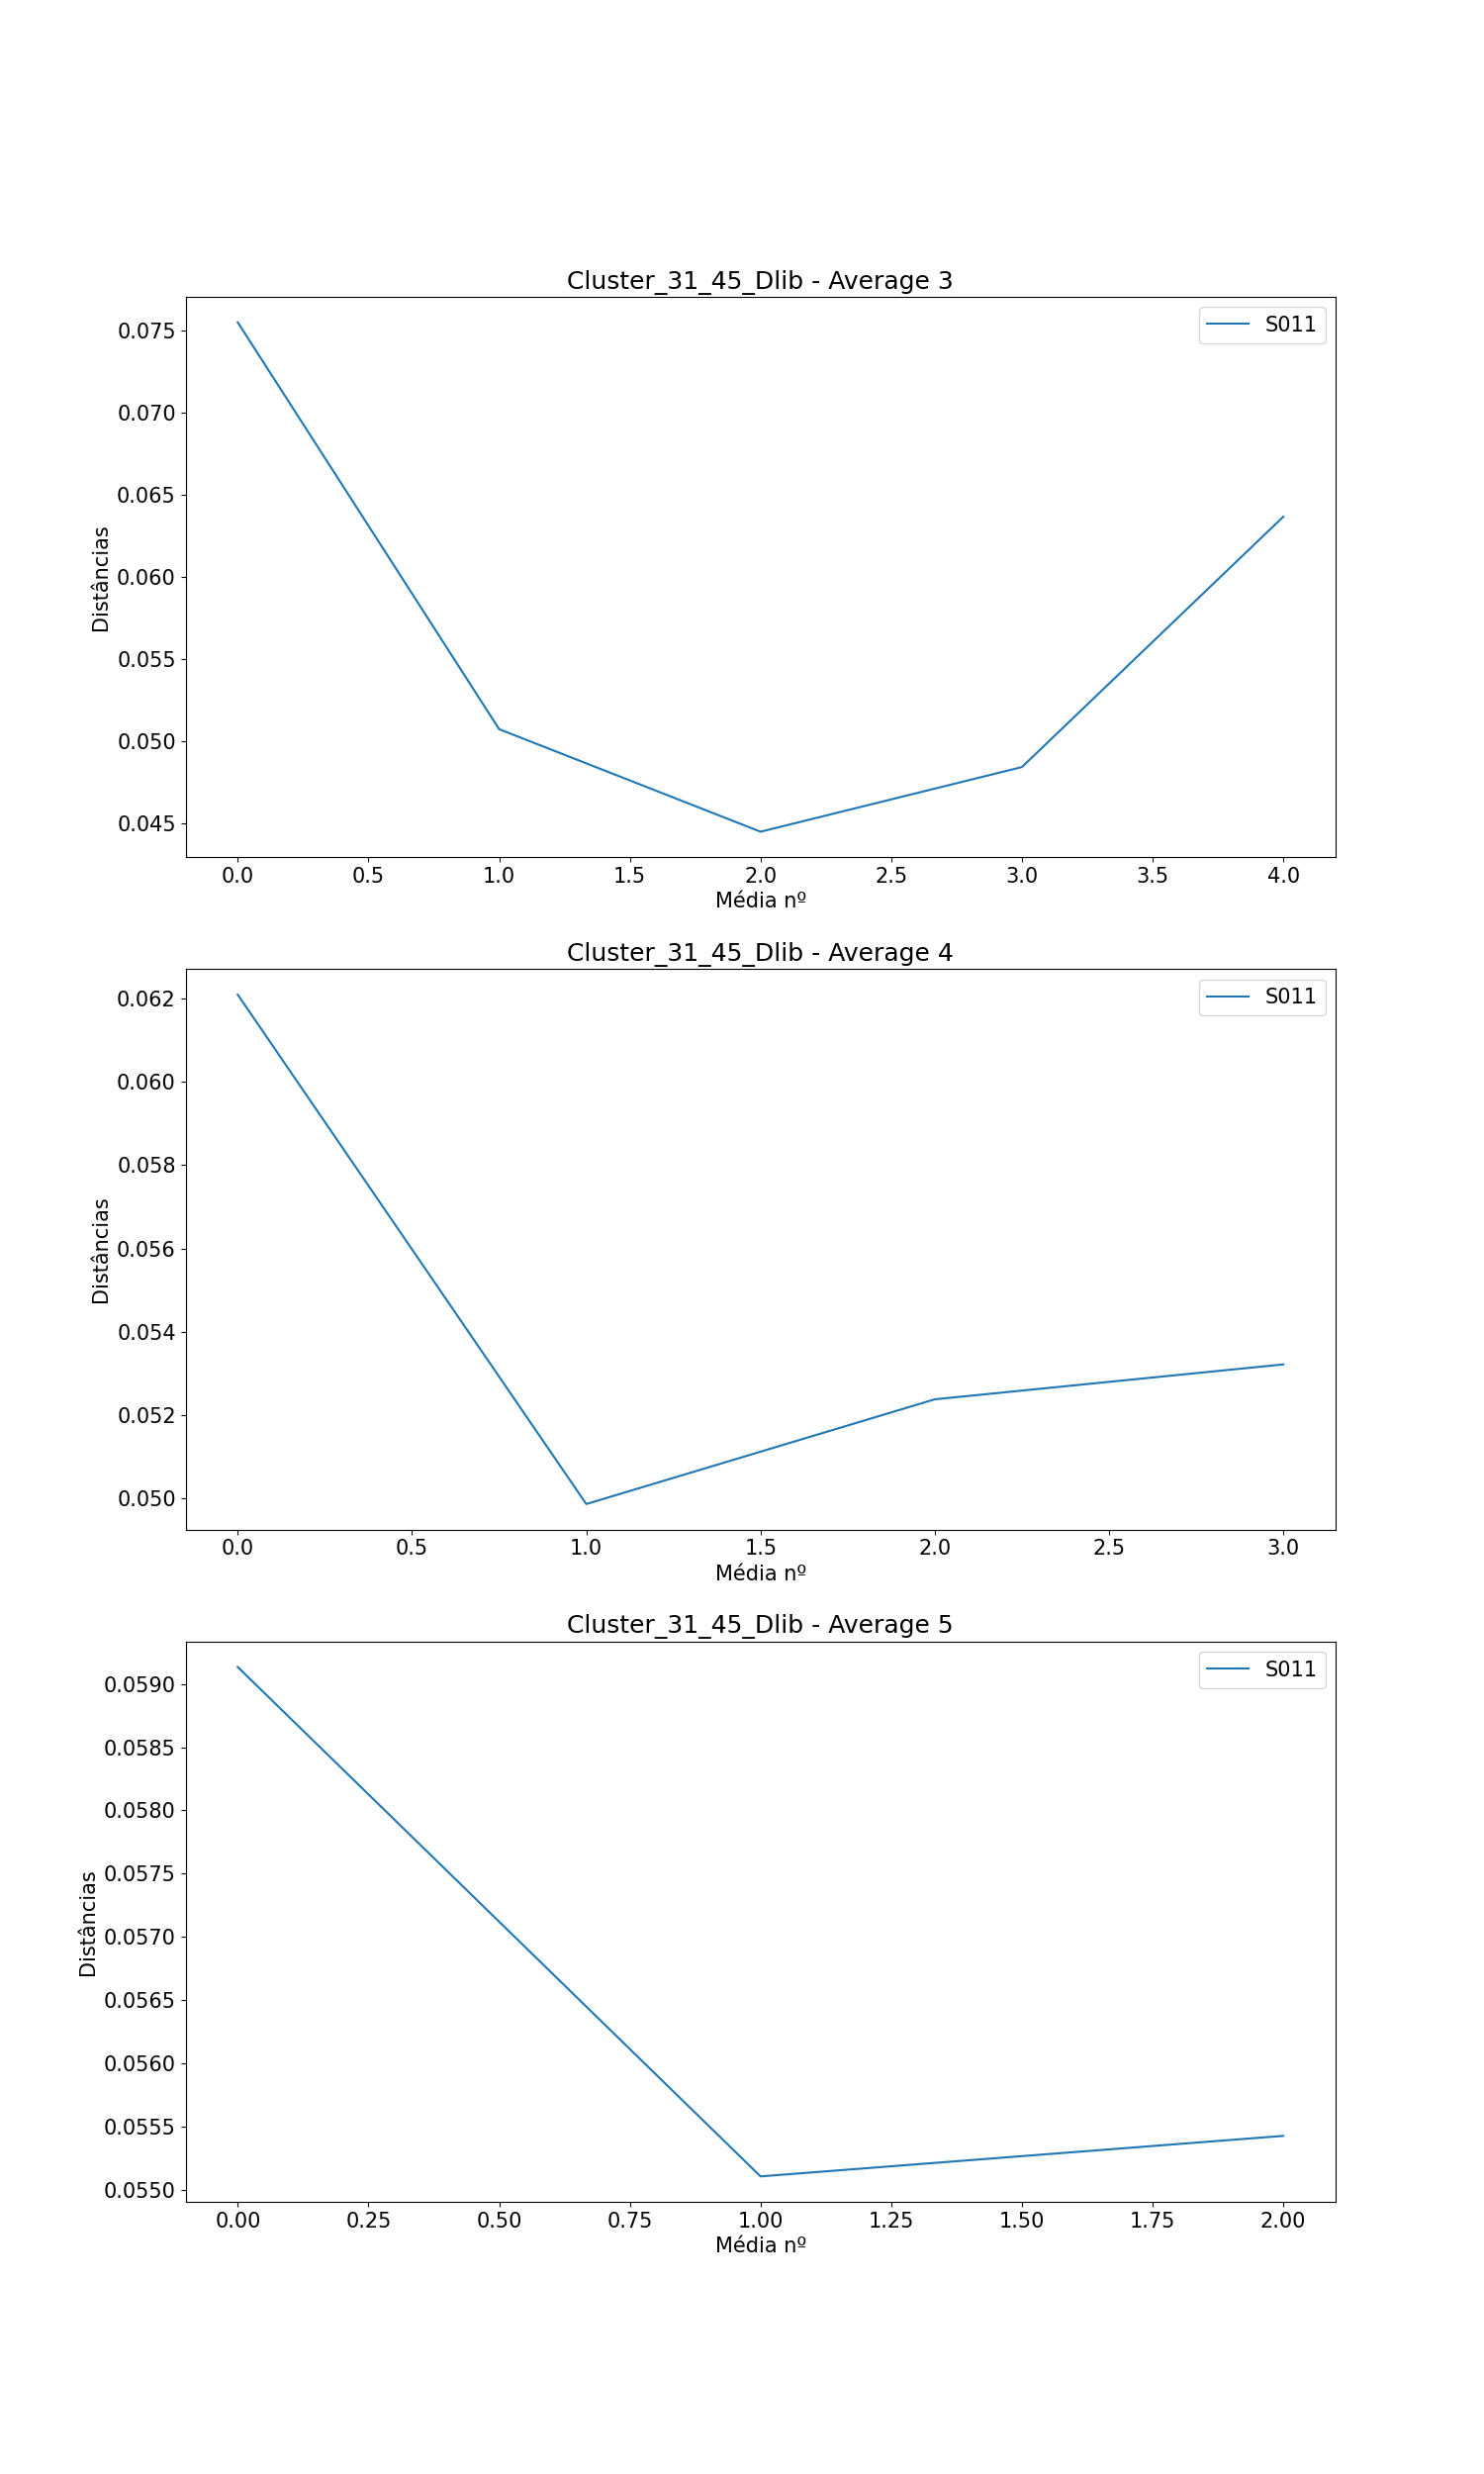

Data behind this chart, as committed beside it:
, Subject, Ages, Ages GAP, Age Before GAP, Age After GAP, Recognized, Total Comparisons, Average (3), Difference Average (3), Average (4), Difference Average (4), Average (5), Difference Average (5)
0, S011, [0, 35, 42, 47, 54, 58, 62, 65], [35, 7, 5, 7, 4, 4, 3], 0, 35, 5, 7, [0.07552218764653336, 0.0507135130702722…, [-0.024808674576261118, -0.0062515557322…, [0.06209925935758907, 0.0498542776135243…, [-0.01224498174406477, 0.002517978271241…, [0.05913472173472736, 0.0551040523958239…, [-0.004030669338903434, 0.00032061079944…
